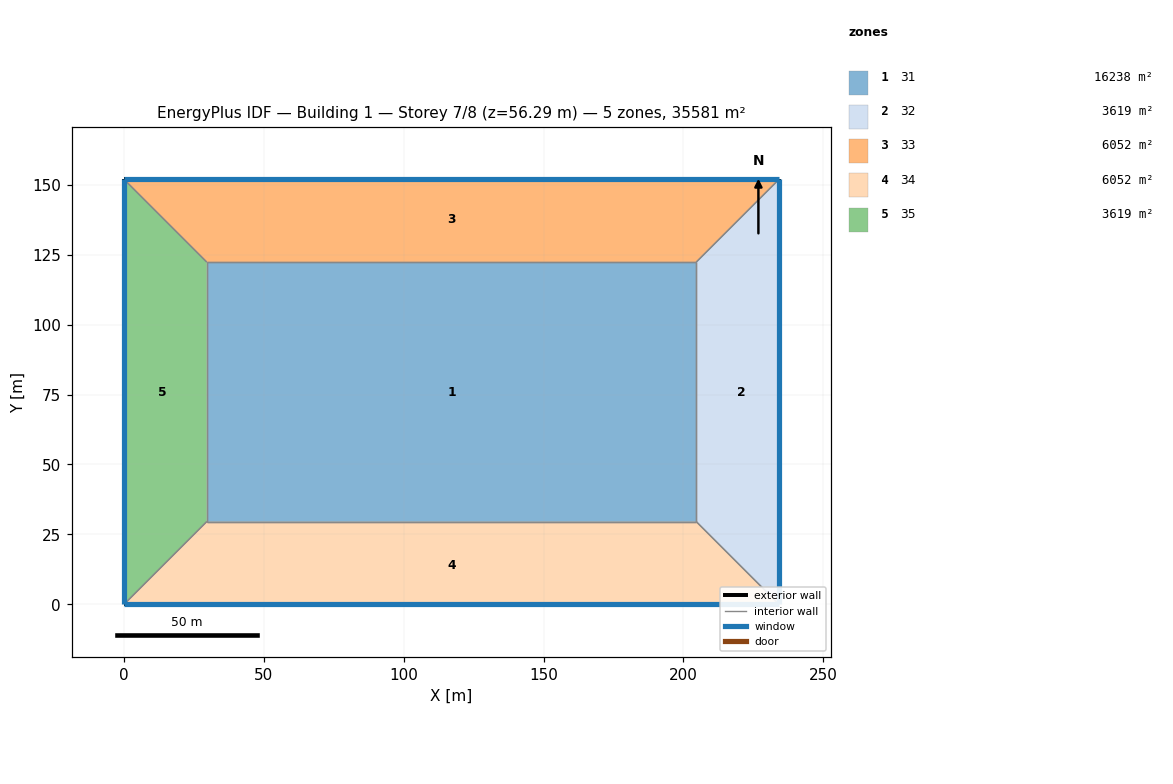
=== STOREY PLAN SPEC (per zone: floor XY polygon, exterior-wall plan segments, windows/doors) ===
zone 1: 31  (16238.4 m²)
  floor: (29.58, 29.58) (29.58, 122.36) (204.60, 122.36) (204.60, 29.58)
  interior walls: 4
zone 2: 32  (3619.4 m²)
  floor: (204.60, 29.58) (204.60, 122.36) (234.18, 151.94) (234.18, 0.00)
  exterior wall: (234.18, 151.94) – (234.18, 0.00)  [151.9 m]
    window: (234.18, 0.01) – (234.18, 151.93)  [249.1 m²]
  interior walls: 3
zone 3: 33  (6052.1 m²)
  floor: (29.58, 122.36) (0.00, 151.94) (234.18, 151.94) (204.60, 122.36)
  exterior wall: (0.00, 151.94) – (234.18, 151.94)  [234.2 m]
    window: (234.17, 151.94) – (0.01, 151.94)  [252.9 m²]
  interior walls: 3
zone 4: 34  (6052.1 m²)
  floor: (204.60, 29.58) (234.18, 0.00) (0.00, 0.00) (29.58, 29.58)
  exterior wall: (234.18, 0.00) – (0.00, 0.00)  [234.2 m]
    window: (0.01, 0.00) – (234.17, 0.00)  [276.3 m²]
  interior walls: 3
zone 5: 35  (3619.4 m²)
  floor: (0.00, 151.94) (29.58, 122.36) (29.58, 29.58) (0.00, 0.00)
  exterior wall: (0.00, 0.00) – (0.00, 151.94)  [151.9 m]
    window: (0.00, 151.93) – (0.00, 0.01)  [100.3 m²]
  interior walls: 3

=== DERIVED (storey summary) ===
Building: Building 1
Storey: 7 of 8  (floor level z = 56.29 m)
Storey gross floor area: 35581.3 m²
Zones on this storey: 5
  - 31: floor 16238.4 m²
  - 32: floor 3619.4 m²; exterior wall 151.9 m (346.4 m²); 1 window(s) 249.1 m²; WWR 71.9%
  - 33: floor 6052.1 m²; exterior wall 234.2 m (533.9 m²); 1 window(s) 252.9 m²; WWR 47.4%
  - 34: floor 6052.1 m²; exterior wall 234.2 m (533.9 m²); 1 window(s) 276.3 m²; WWR 51.7%
  - 35: floor 3619.4 m²; exterior wall 151.9 m (346.4 m²); 1 window(s) 100.3 m²; WWR 28.9%
Zone adjacency (shared interzone walls):
  - 31 ↔ 32
  - 31 ↔ 33
  - 31 ↔ 34
  - 31 ↔ 35
  - 32 ↔ 33
  - 32 ↔ 34
  - 33 ↔ 35
  - 34 ↔ 35